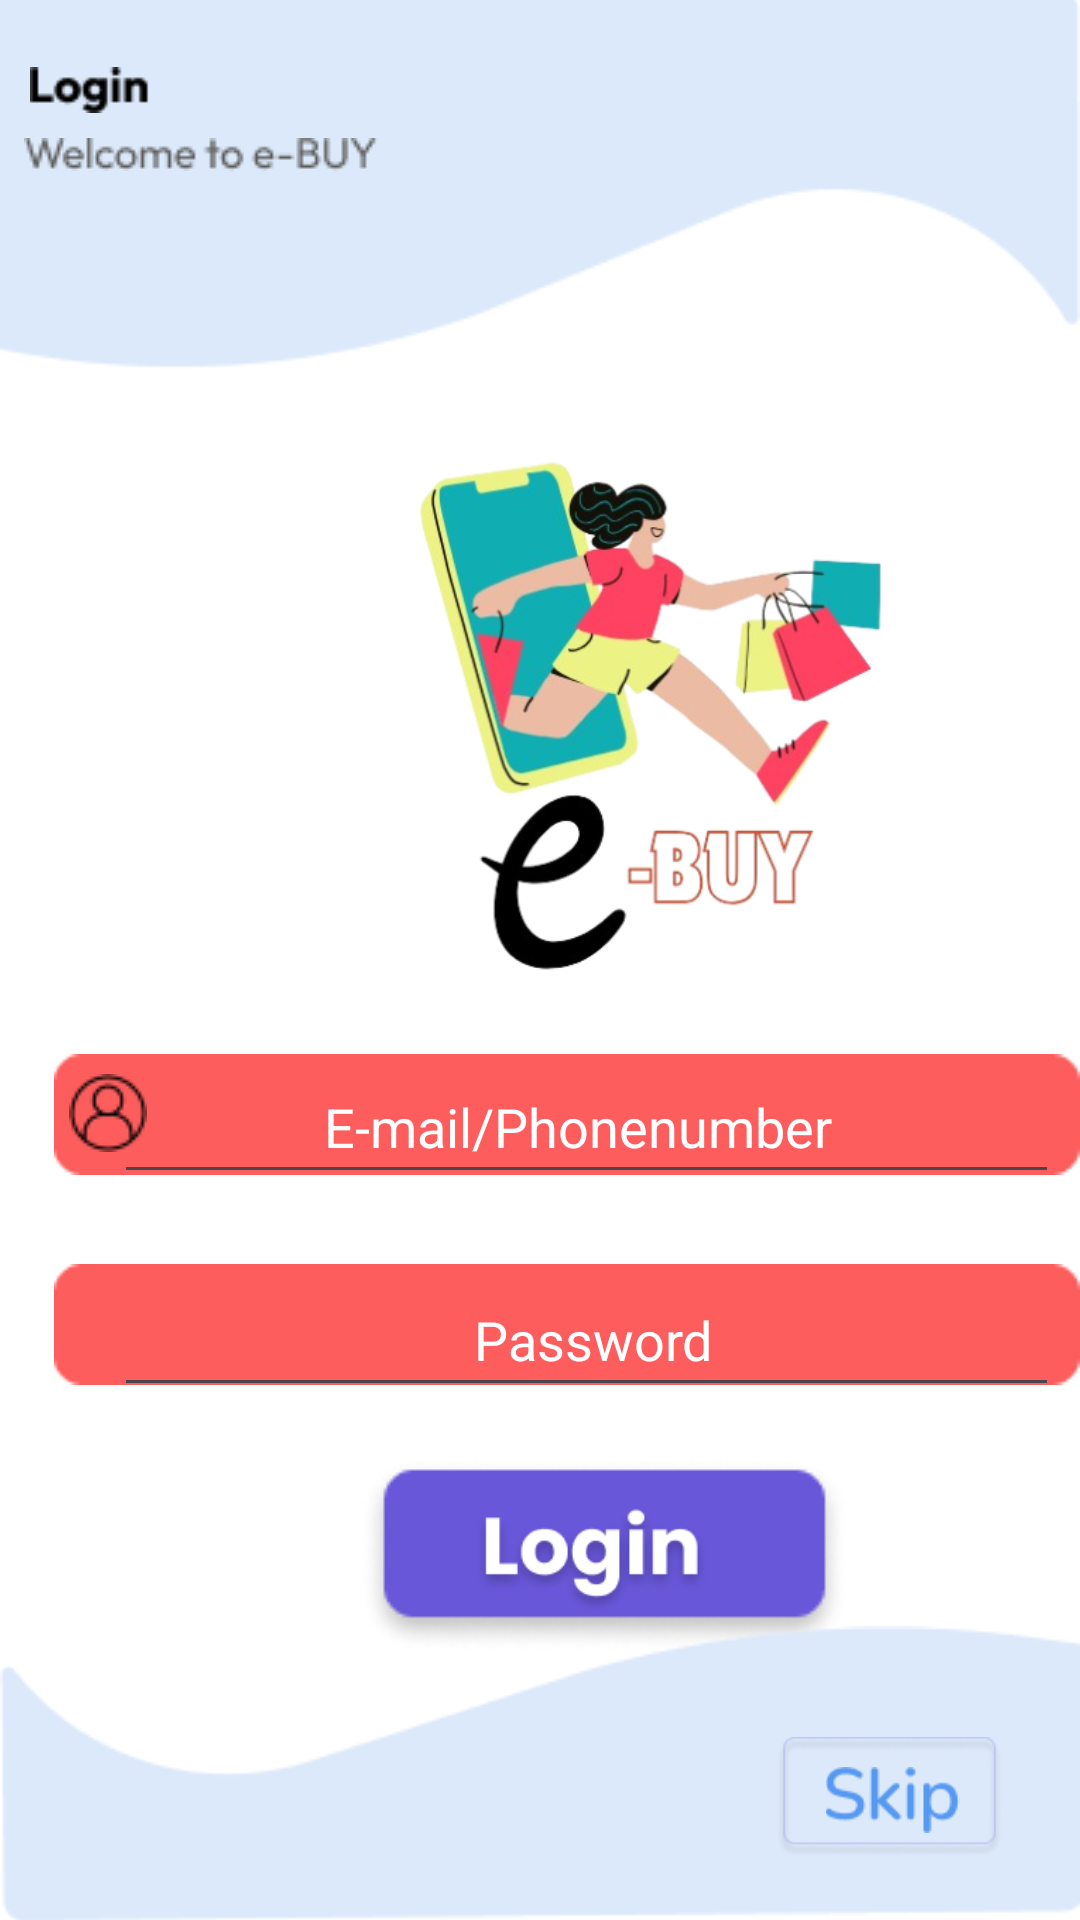

Layout XML and referenced resources for this Android screen:
<!-- AndroidManifest.xml: application theme Theme.E_buystart -->
<!-- res/layout/activity_loginpage.xml -->
<?xml version="1.0" encoding="utf-8"?>
 <RelativeLayout  xmlns:android="http://schemas.android.com/apk/res/android"
    xmlns:app="http://schemas.android.com/apk/res-auto"
    xmlns:tools="http://schemas.android.com/tools"
    android:layout_width="match_parent"
    android:layout_height="match_parent"
    android:background="#fff"
    tools:context=".loginpage">

    <ImageView
        android:layout_width="match_parent"
        android:layout_height="215dp"
        android:layout_alignParentTop="true"
        android:layout_marginTop="-48dp"
        android:src="@drawable/rectangle_a" />

    <ImageView
        android:id="@+id/login_a"
        android:layout_width="40dp"
        android:layout_height="40dp"
        android:layout_marginLeft="10dp"
        android:layout_marginTop="10dp"
        android:src="@drawable/login_a" />

    <ImageView
        android:layout_width="wrap_content"
        android:layout_height="wrap_content"
        android:layout_marginTop="18dp"
        android:layout_marginLeft="55dp"
        android:src="@drawable/user" />

    <ImageView
        android:layout_width="wrap_content"
        android:layout_height="wrap_content"
        android:layout_marginTop="46dp"
        android:layout_marginLeft="8dp"
        android:src="@drawable/come" />

    <ImageView
        android:layout_width="233dp"
        android:layout_height="276dp"
        android:layout_marginLeft="100dp"
        android:layout_marginTop="110dp"
        android:src="@drawable/logo" />


    <ImageView

        android:layout_width="wrap_content"
        android:layout_height="wrap_content"
        android:layout_marginTop="350dp"
        android:layout_marginLeft="18dp"
        android:src="@drawable/email_bar" />
    <EditText
        android:textColorHint="@color/white"
        android:id="@+id/email"
        android:paddingLeft="70dp"
        android:hint="E-mail/Phonenumber"
        android:layout_width="wrap_content"
        android:layout_height="48dp"
        android:layout_marginTop="350dp"
        android:layout_marginLeft="38dp"
        android:ems="15"/>

   <ImageView
       android:layout_width="wrap_content"
       android:layout_height="wrap_content"
       android:layout_marginTop="358dp"
       android:layout_marginLeft="23dp"
       android:src="@drawable/usericon" />
   <ImageView

       android:layout_width="wrap_content"
       android:layout_height="wrap_content"
       android:layout_marginTop="420dp"
       android:layout_marginLeft="18dp"
       android:src="@drawable/email_bar" />

   <EditText
       android:id="@+id/password"
       android:layout_width="wrap_content"
       android:layout_height="48dp"
       android:layout_below="@+id/email"
       android:layout_marginLeft="38dp"
       android:layout_marginTop="23dp"
       android:ems="15"
       android:hint="Password"
       android:inputType="textPassword"
       android:paddingLeft="120dp"
       android:textColorHint="@color/white" />

   <ImageView
       android:layout_width="24dp"
       android:layout_height="25dp"
       android:layout_marginTop="428dp"
       android:layout_marginLeft="23dp"
       android:src="@drawable/lock" />

    <ImageView
        android:layout_width="wrap_content"
        android:layout_height="wrap_content"
        android:layout_below="@+id/password"
        android:layout_marginLeft="120dp"
        android:layout_marginTop="17dp"
        android:src="@drawable/loginrectangle" />

    <ImageView
        android:layout_width="80dp"
        android:layout_height="80dp"
        android:layout_below="@+id/password"
        android:layout_marginLeft="157dp"
        android:layout_marginTop="11dp"
        android:src="@drawable/loginfinal" />

    <ImageView
        android:layout_width="match_parent"
        android:layout_height="147dp"
        android:layout_alignParentBottom="true"
        android:layout_marginBottom="-25dp"
        android:src="@drawable/rectangleb" />

    <ImageView
        android:layout_width="79dp"
        android:layout_height="40dp"
        android:layout_alignParentEnd="true"
        android:layout_alignParentBottom="true"
        android:layout_marginEnd="24dp"
        android:layout_marginBottom="21dp"
        android:src="@drawable/skiprec" />

    <ImageView
        android:id="@+id/skip"
        android:layout_width="wrap_content"
        android:layout_height="22dp"
        android:layout_alignParentEnd="true"
        android:layout_alignParentBottom="true"
        android:layout_marginEnd="29dp"
        android:layout_marginBottom="29dp"
        android:src="@drawable/skip" />

</RelativeLayout>
<!-- resources referenced by this layout -->
<resources>
  <!-- drawable come: png bitmap (drawable, 1414 bytes) -->
  <!-- drawable email_bar: png bitmap (drawable, 598 bytes) -->
  <!-- drawable login_a: png bitmap (drawable, 484 bytes) -->
  <!-- drawable loginfinal: png bitmap (drawable, 7280 bytes) -->
  <!-- drawable loginrectangle: png bitmap (drawable, 3651 bytes) -->
  <!-- drawable logo: png bitmap (drawable, 126218 bytes) -->
  <!-- drawable rectangle_a: png bitmap (drawable, 2199 bytes) -->
  <!-- drawable rectangleb: png bitmap (drawable, 1988 bytes) -->
  <!-- drawable skip: png bitmap (drawable, 1632 bytes) -->
  <!-- drawable skiprec: png bitmap (drawable, 3959 bytes) -->
  <!-- drawable usericon: png bitmap (drawable, 797 bytes) -->
  <style name="Theme.E_buystart" parent="Base.Theme.E_buystart" />
  <style name="Base.Theme.E_buystart" parent="Theme.Material3.DayNight.NoActionBar">
          
          
      </style>
  <!-- not gathered from this repository: default colours our renderer supplied (Android Studio template values) -->
  <color name="white">#FFFFFFFF</color>
</resources>
